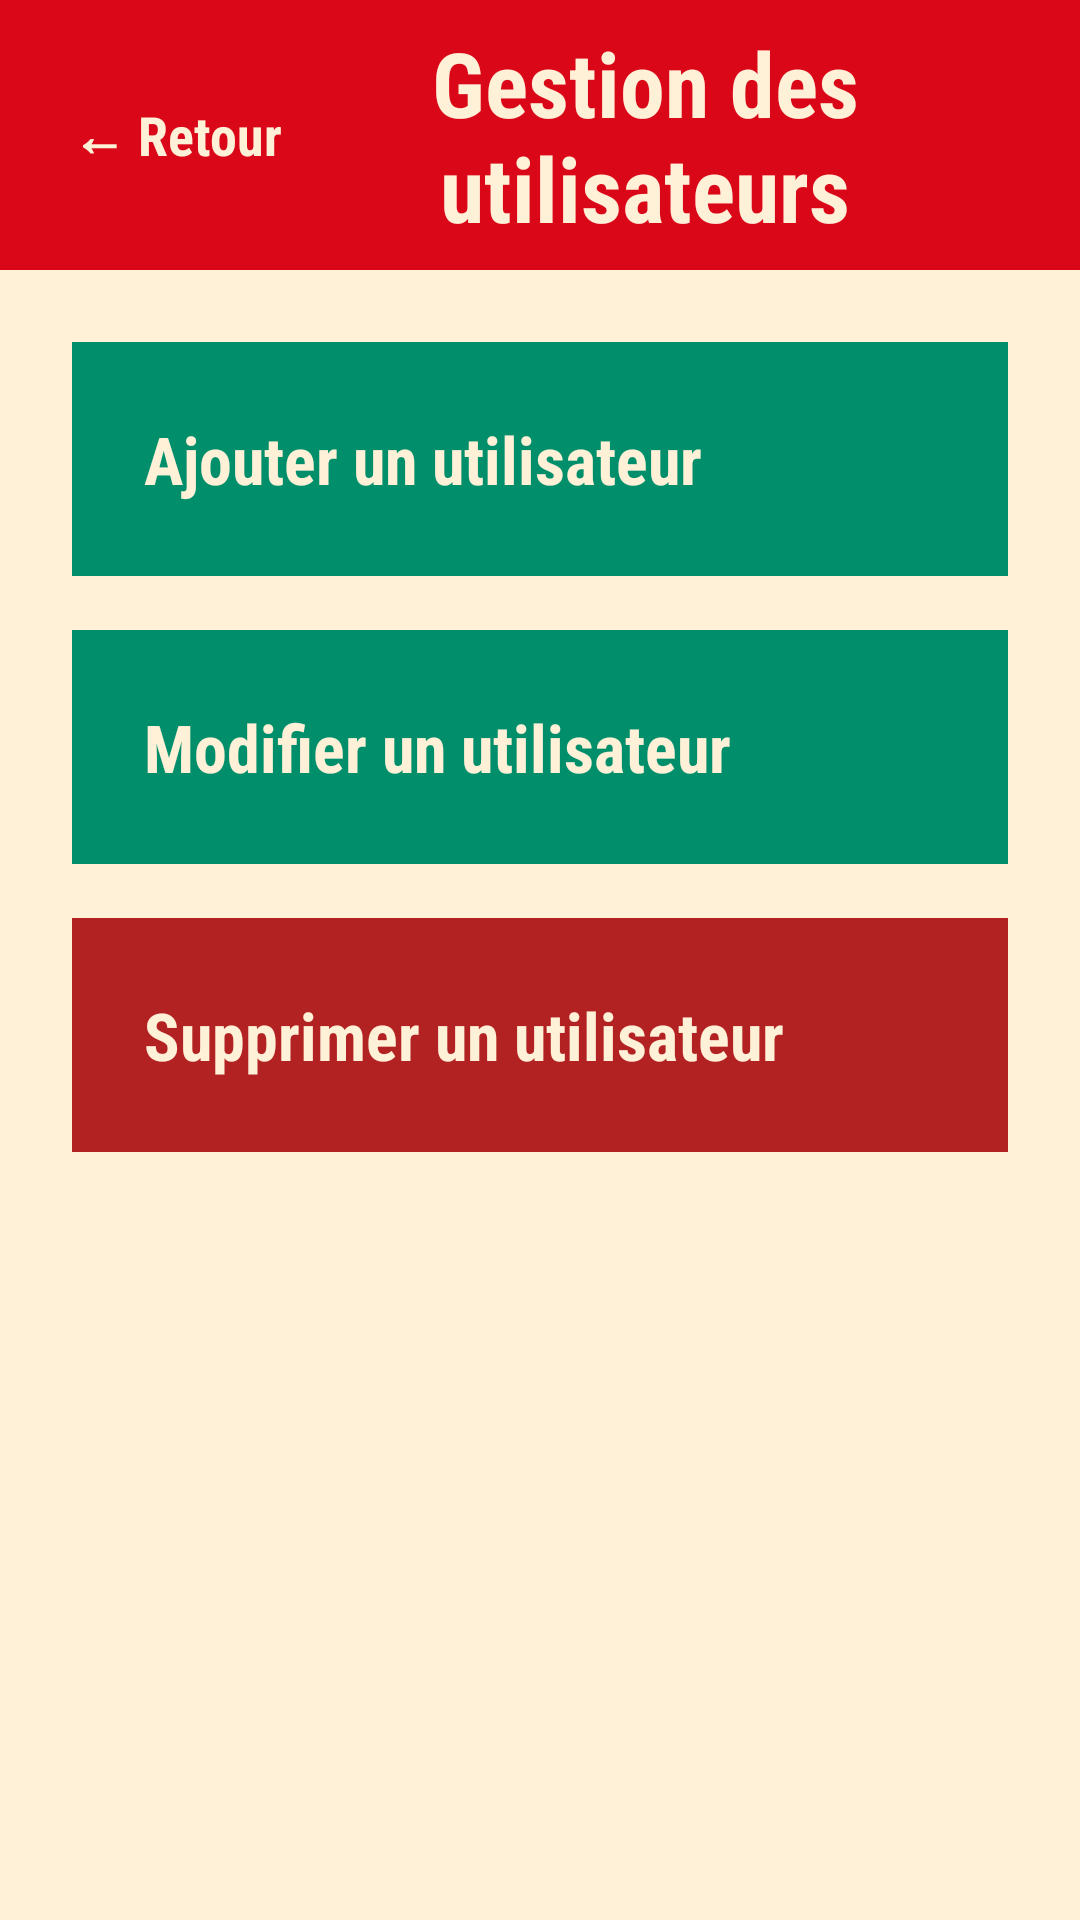

Android layout source for this screen:
<!-- AndroidManifest.xml: application theme Theme.HACCP -->
<!-- res/layout/activity_gestion_utilisateurs.xml -->
<?xml version="1.0" encoding="utf-8"?>
<ScrollView
    xmlns:android="http://schemas.android.com/apk/res/android"
    android:id="@+id/layoutGestionUtilisateurs"
    android:layout_width="match_parent"
    android:layout_height="match_parent"
    android:background="#FFF0D8"
    android:fillViewport="true">

    <LinearLayout
        android:layout_width="match_parent"
        android:layout_height="wrap_content"

        android:layout_gravity="center_horizontal"
        android:orientation="vertical">

        

        <LinearLayout
            android:layout_width="match_parent"
            android:layout_height="90dp"
            android:background="#D90718"
            android:gravity="center_vertical"
            android:paddingStart="24dp"
            android:paddingEnd="24dp">

            <TextView
                android:id="@+id/textRetour"
                android:layout_width="wrap_content"
                android:layout_height="wrap_content"
                android:text="← Retour"
                android:textSize="18sp"
                android:textStyle="bold"
                android:textColor="#FFF0D8"
                android:fontFamily="sans-serif-condensed" />

            <TextView
                android:id="@+id/textTitreGestionUtilisateurs"
                android:layout_width="0dp"
                android:layout_height="wrap_content"
                android:layout_weight="1"
                android:gravity="center"
                android:text="Gestion des utilisateurs"
                android:textSize="30sp"
                android:textStyle="bold"
                android:textColor="#FFF0D8"
                android:fontFamily="sans-serif-condensed" />

        </LinearLayout>

        

        <LinearLayout
            android:layout_width="match_parent"
            android:layout_height="wrap_content"
            android:orientation="vertical"
            android:padding="24dp">

            

            <TextView
                android:id="@+id/ajouterutilisateur"
                android:layout_width="match_parent"
                android:layout_height="78dp"
                android:gravity="center_vertical"
                android:text="Ajouter un utilisateur"
                android:textSize="22sp"
                android:textStyle="bold"
                android:textColor="#FFF0D8"
                android:fontFamily="sans-serif-condensed"
                android:background="#008F6A"
                android:paddingStart="24dp"
                android:paddingEnd="24dp"
                android:layout_marginBottom="18dp" />

            

            <TextView
                android:id="@+id/modifierUtilisateur"
                android:layout_width="match_parent"
                android:layout_height="78dp"
                android:gravity="center_vertical"
                android:text="Modifier un utilisateur"
                android:textSize="22sp"
                android:textStyle="bold"
                android:textColor="#FFF0D8"
                android:fontFamily="sans-serif-condensed"
                android:background="#008F6A"
                android:paddingStart="24dp"
                android:paddingEnd="24dp"
                android:layout_marginBottom="18dp" />

            

            <TextView
                android:id="@+id/supprimerUtilisateur"
                android:layout_width="match_parent"
                android:layout_height="78dp"
                android:gravity="center_vertical"
                android:text="Supprimer un utilisateur"
                android:textSize="22sp"
                android:textStyle="bold"
                android:textColor="#FFF0D8"
                android:fontFamily="sans-serif-condensed"
                android:background="#B22222"
                android:paddingStart="24dp"
                android:paddingEnd="24dp" />

        </LinearLayout>

    </LinearLayout>

</ScrollView>
<!-- resources referenced by this layout -->
<resources>
  <style name="Theme.HACCP" parent="Base.Theme.HACCP" />
  <style name="Base.Theme.HACCP" parent="Theme.Material3.DayNight.NoActionBar">
          <item name="android:statusBarColor">#D90718</item>
          
          
      </style>
</resources>
